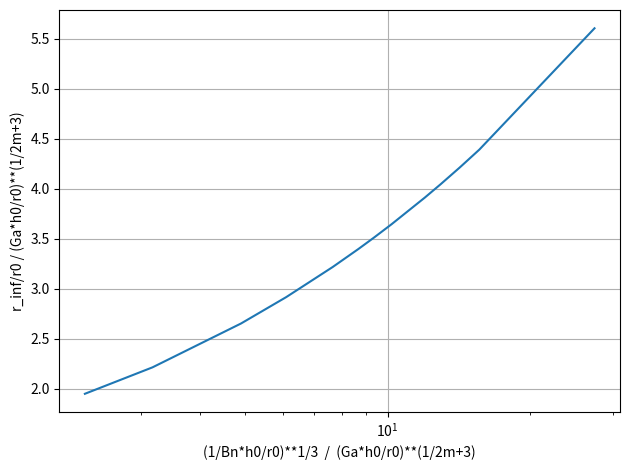

This figure's Python source:
import numpy as np
import matplotlib.pyplot as plt
from scipy.integrate import solve_ivp
import pandas as pd


def modeleKV_solve(
    h0,
    r0,
    rho,
    k,
    tau0,
    a=1,
    M=0,
    G=50,
    sigma=5e-2,
    m=1,
    g=9.81,
    Di=0.2,
    t_final=10.0,
):
    t_eval = np.linspace(0, t_final, 1000)
    eta = Di * tau0 * (g / h0) ** 0.5

    # Système d'EDO
    def kelvin_voigt_ode(t, y):
        R, U, Gamma = y

        # Protection numérique
        R = max(R, 1e-6)

        gamma_p = a * U * (R / r0) ** 2 / h0

        tauT = (
            (k + eta) * np.abs(gamma_p) ** m * np.sign(gamma_p)
            + tau0
            + G * Gamma
            - rho * g * h0 * (r0 / R) ** 2
            - M * g / (np.pi * R)
            + sigma * r0 * (r0 / R - 1)
        )

        dRdt = U
        dGammadt = gamma_p
        dUdt = -((R / r0) ** 2) / (rho * h0) * tauT

        return [dRdt, dUdt, dGammadt]

    # Conditions initiales
    y0 = [r0, 0.0, 0.0]

    # Résolution
    sol = solve_ivp(
        kelvin_voigt_ode,
        t_span=(0, t_final),
        y0=y0,
        method="BDF",  # Méthode implicite stable
        t_eval=t_eval,
        rtol=1e-6,
        atol=1e-9,
    )

    R, U, Gamma = sol.y
    T = sol.t

    return T, R, U, Gamma


# Paramètres

H0 = np.array([0.05, 0.1, 0.25, 0.4, 0.65, 0.85, 1.0, 1.2, 1.7, 2.0, 2.45, 3.0, 10])
r0 = 0.1
M = 0.0

rho = 1e3
k = 40
G = 0
tau0 = 30
sigma = 5e-2
m = 1
g = 9.81

Di = 0.2
Bn = tau0 / (rho * g * H0)
xBn = (H0 / (Bn * r0)) ** (1 / 3)
Ga = rho * g * H0 / (rho * g * H0 - tau0)
xGa = (Ga * H0 / r0) ** (1 / 5)

t_final = 10.0  # N*dt = 10s

df = pd.DataFrame(
    columns=[
        "T",
        "r_inf",
        "g",
        "rho",
        "h0",
        "r0",
        "k",
        "tau0",
        "m",
        "h0/r0",
        "r_inf/r0",
        "h_inf",
        "h_inf/h0",
        "Uc",
        "Ucr",
        "Uc/Ucr",
        "Ga",
        "Bn",
        "(Ga*h0/r0)**(1/2m+3)",
        "(1/Bn*h0/r0)**1/3",
    ]
)

for i, h0 in enumerate(H0):
    T, R, U, Gamma = modeleKV_solve(h0, r0, rho, k, tau0)
    uc = h0 * ((rho * g * h0 - tau0 - G * r0 / h0) / k) ** (1 / m)
    ucr = (
        tau0 ** (2 / 3 + 1 / m)
        * h0
        / (k ** (1 / m) * (rho * g * h0**2 / r0) ** (2 / 3))
    )
    df.loc[len(df)] = {
        "T": T.tolist(),
        "r_inf": R[-1],
        "g": g,
        "rho": rho,
        "h0": h0,
        "r0": r0,
        "k": k,
        "tau0": tau0,
        "m": m,
        "h0/r0": h0 / r0,
        "r_inf/r0": R[-1] / r0,
        "h_inf": h0 * (r0 / R[-1]) ** 2,
        "h_inf/h0": (r0 / R[-1]) ** 2,
        "Uc": uc,
        "Ucr": ucr,
        "Uc/Ucr": uc / ucr,
        "Ga": Ga[i],
        "Bn": Bn[i],
        "(Ga*h0/r0)**(1/2m+3)": xGa[i],
        "(1/Bn*h0/r0)**1/3": xBn[i],
    }

# Tracés
plt.figure()

plt.plot(
    df["(1/Bn*h0/r0)**1/3"] / df["(Ga*h0/r0)**(1/2m+3)"],
    df["r_inf/r0"] / df["(Ga*h0/r0)**(1/2m+3)"],
)
plt.ylabel("r_inf/r0 / (Ga*h0/r0)**(1/2m+3)")
plt.xlabel("(1/Bn*h0/r0)**1/3  /  (Ga*h0/r0)**(1/2m+3)")
plt.xscale("log")
plt.grid()

plt.tight_layout()
plt.show()
